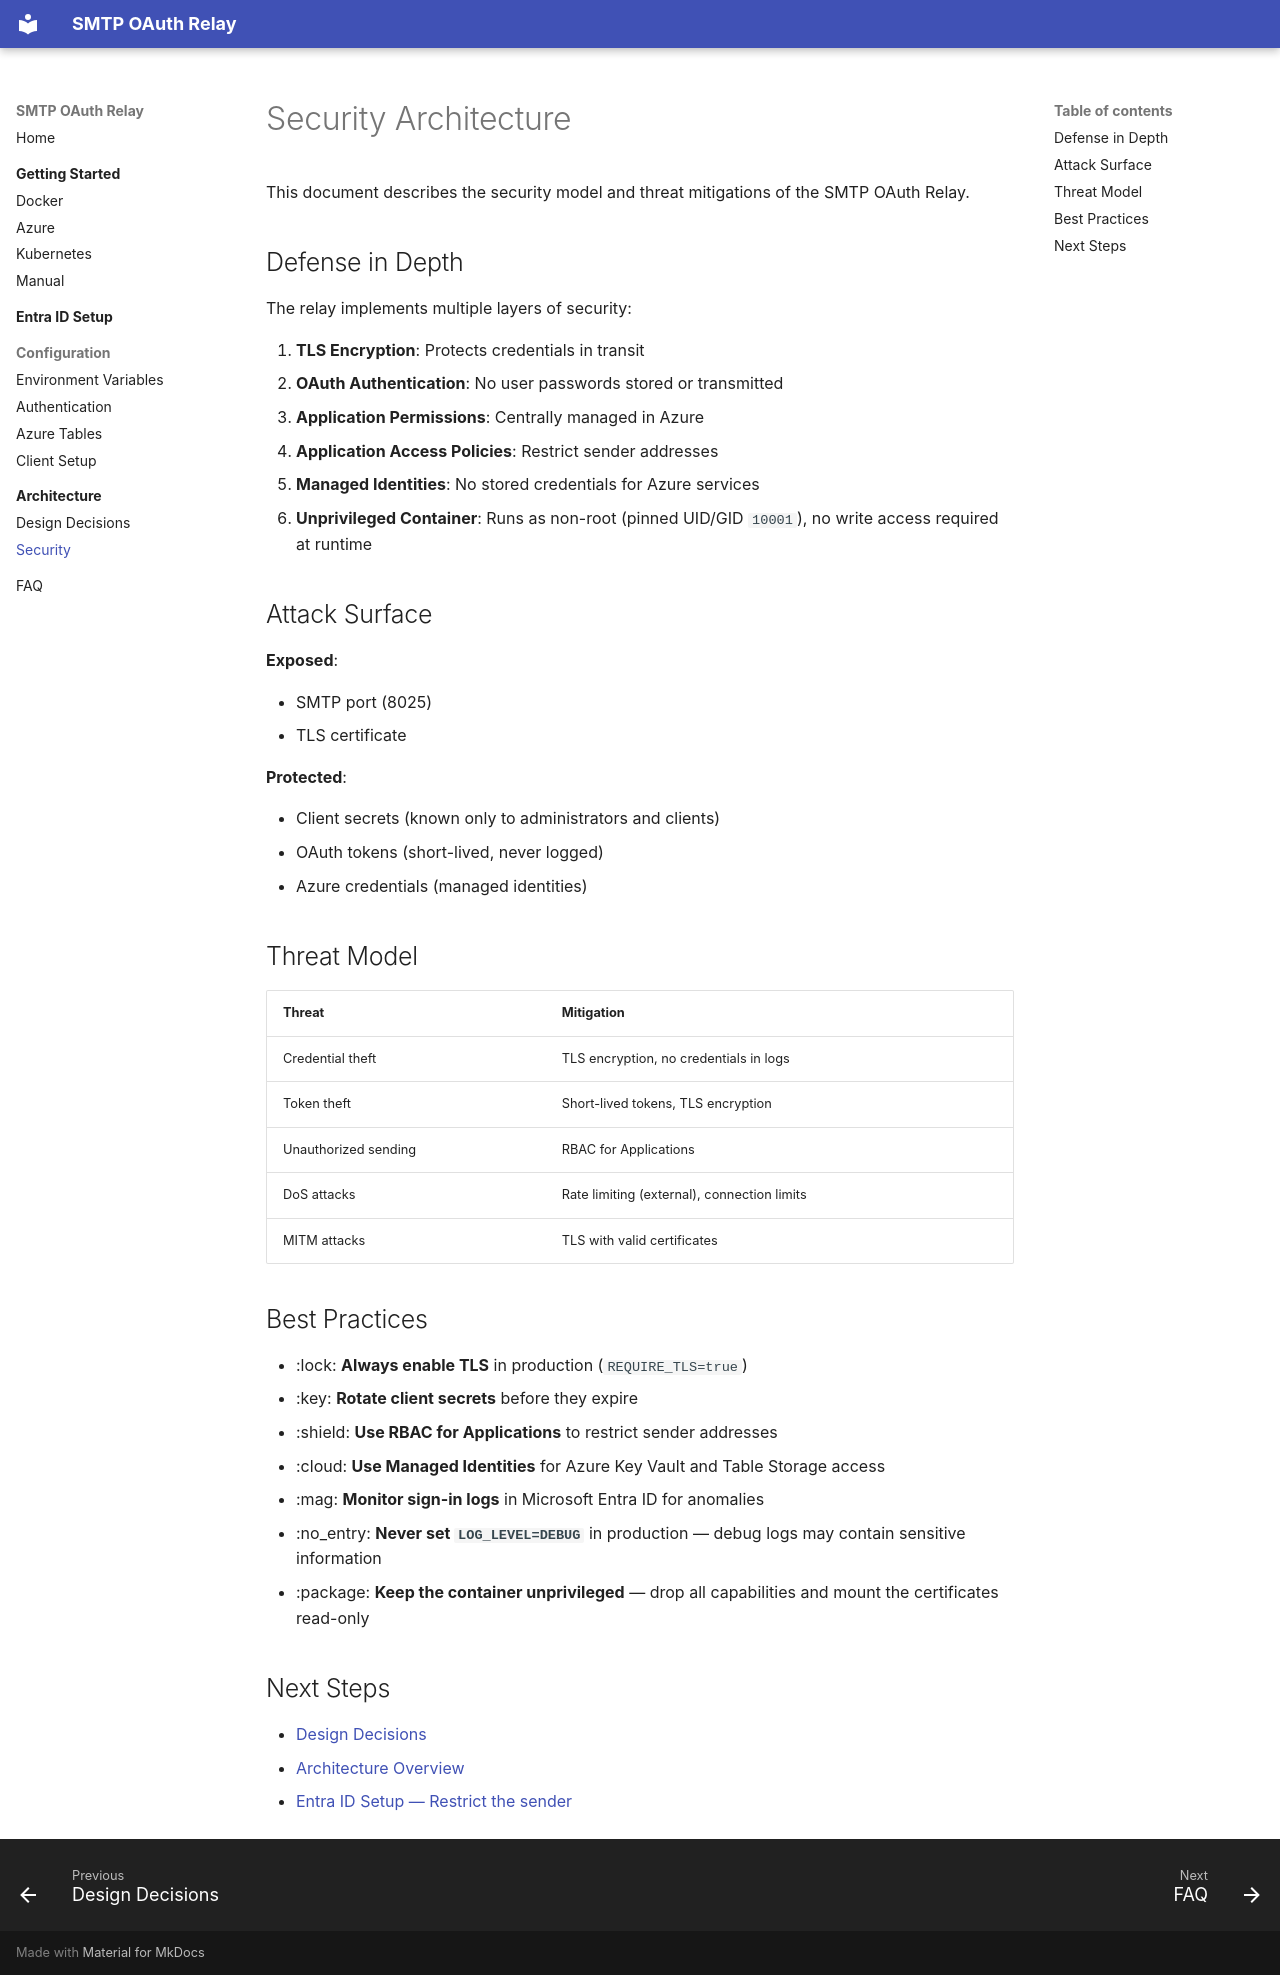

repository: JustinIven/smtp-oauth-relay · page: architecture/security/index.html · generator: mkdocs

# Security Architecture

This document describes the security model and threat mitigations of the SMTP OAuth Relay.

## Defense in Depth

The relay implements multiple layers of security:

1. **TLS Encryption**: Protects credentials in transit
2. **OAuth Authentication**: No user passwords stored or transmitted
3. **Application Permissions**: Centrally managed in Azure
4. **Application Access Policies**: Restrict sender addresses
5. **Managed Identities**: No stored credentials for Azure services
6. **Unprivileged Container**: Runs as non-root (pinned UID/GID `10001`), no write access required at runtime

## Attack Surface

**Exposed**:

- SMTP port (8025)
- TLS certificate

**Protected**:

- Client secrets (known only to administrators and clients)
- OAuth tokens (short-lived, never logged)
- Azure credentials (managed identities)

## Threat Model

| Threat | Mitigation |
|--------|-----------|
| Credential theft | TLS encryption, no credentials in logs |
| Token theft | Short-lived tokens, TLS encryption |
| Unauthorized sending | RBAC for Applications |
| DoS attacks | Rate limiting (external), connection limits |
| MITM attacks | TLS with valid certificates |

## Best Practices

- :lock: **Always enable TLS** in production (`REQUIRE_TLS=true`)
- :key: **Rotate client secrets** before they expire
- :shield: **Use RBAC for Applications** to restrict sender addresses
- :cloud: **Use Managed Identities** for Azure Key Vault and Table Storage access
- :mag: **Monitor sign-in logs** in Microsoft Entra ID for anomalies
- :no_entry: **Never set `LOG_LEVEL=DEBUG`** in production — debug logs may contain sensitive information
- :package: **Keep the container unprivileged** — drop all capabilities and mount the certificates read-only

## Next Steps

- [Design Decisions](design-decisions.md)
- [Architecture Overview](index.md)
- [Entra ID Setup — Restrict the sender](../entra-id-setup/index.md#restrict-the-sender-recommended)
